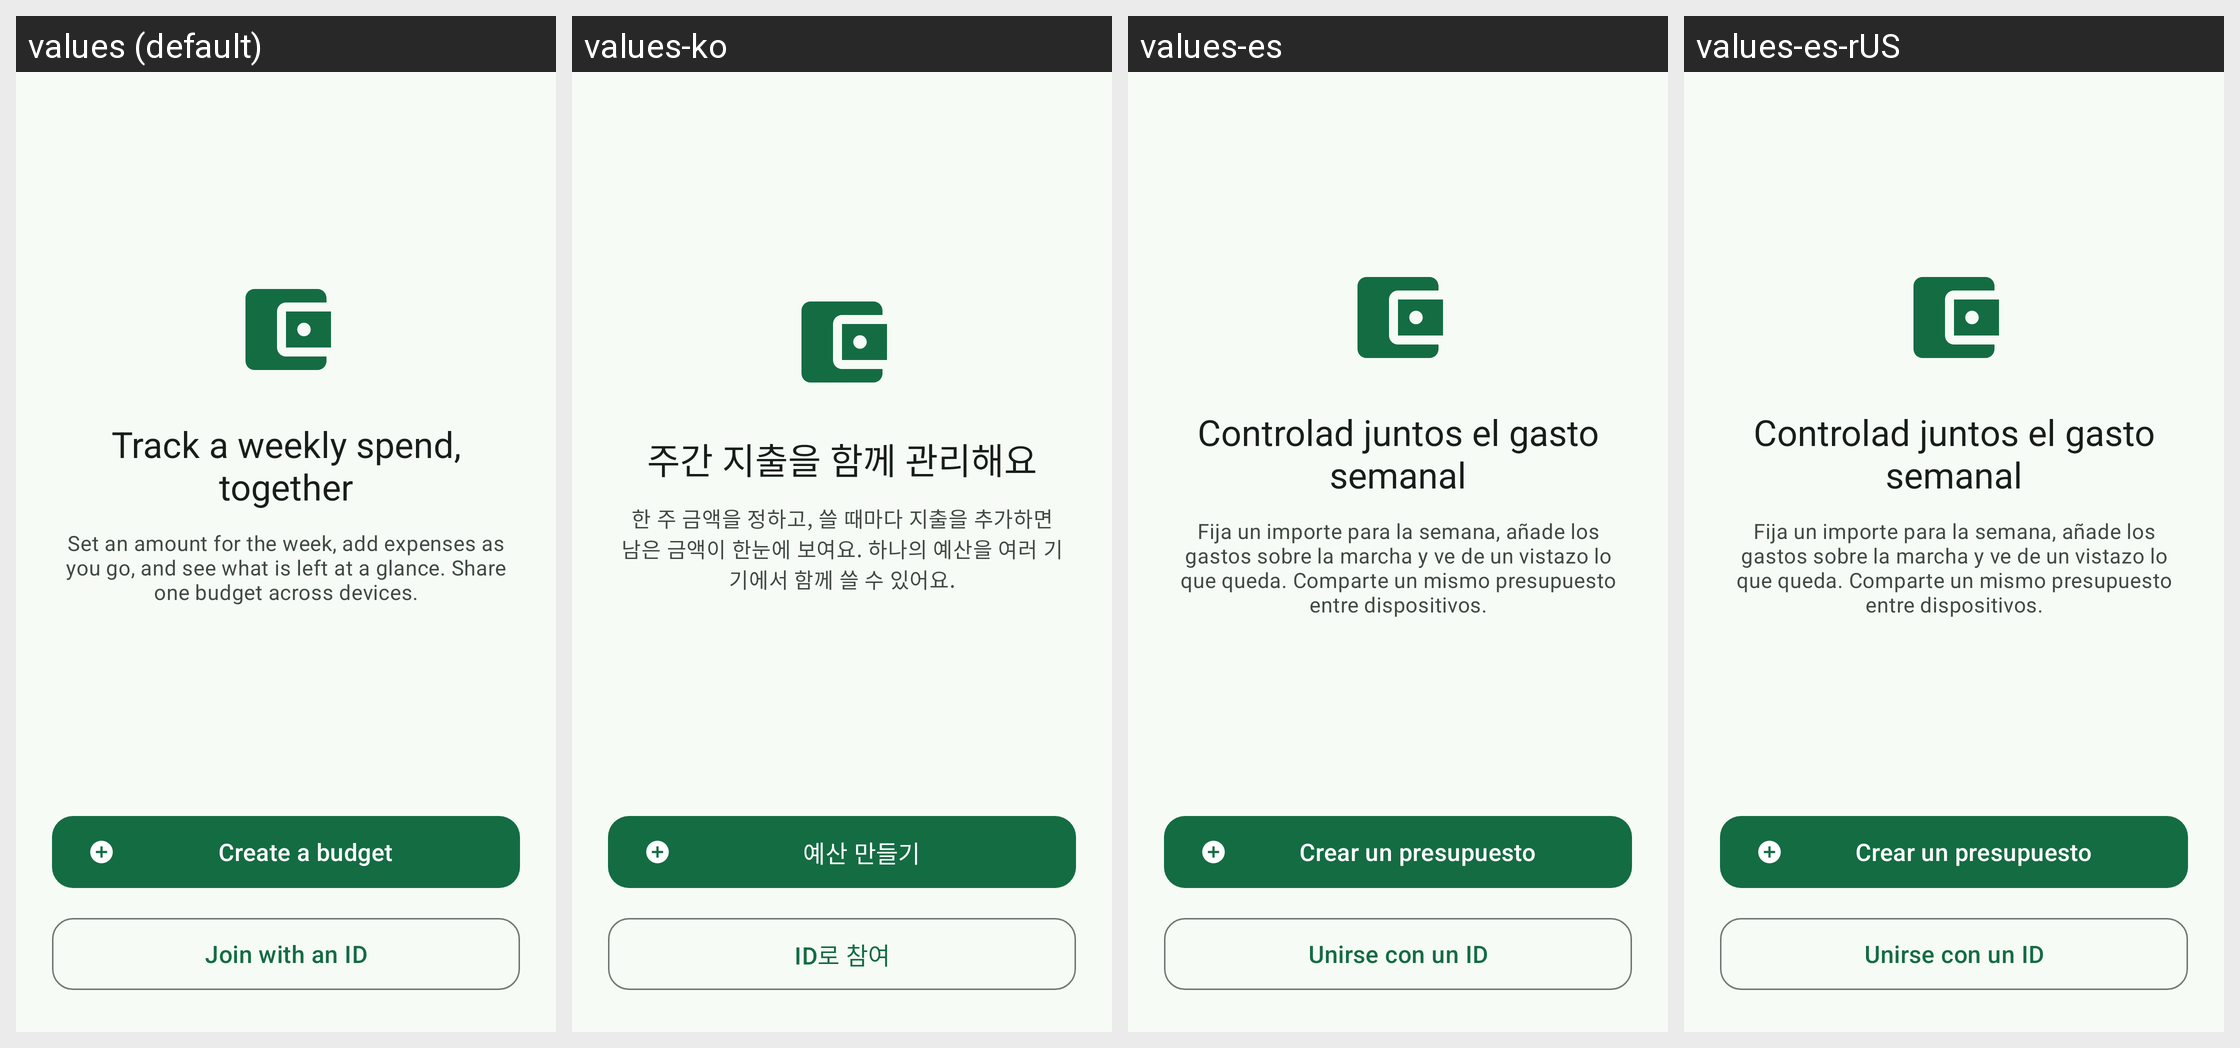

Locale-by-locale string values for the Android screen shown in this grid:
Android screen res/layout/activity_first.xml rendered under 4 locales, left to right: values (default), values-ko, values-es, values-es-rUS. Device: Nexus 5 (rendered at 1080×1920; each locale shown at half size, 540×960, under a caption strip naming it); theme AppTheme.
Other locales in the repository, not shown: values-ar, values-de, values-fr, values-hi, values-in, values-it, values-ja, values-nl, values-pl, values-pt-rBR, values-pt-rPT, values-ru, values-tr, values-uk, values-vi, values-zh-rCN, values-zh-rTW.
Strings drawn on this screen, with the default value and each locale's value (text and hints the layout hard-codes, and strings that could not be matched under every locale, appear in the picture but are not listed):

button_new_budget
  values: Create a budget
  values-ko: 예산 만들기
  values-es: Crear un presupuesto
  values-es-rUS: Crear un presupuesto

button_join_budget
  values: Join with an ID
  values-ko: ID로 참여
  values-es: Unirse con un ID
  values-es-rUS: Unirse con un ID
